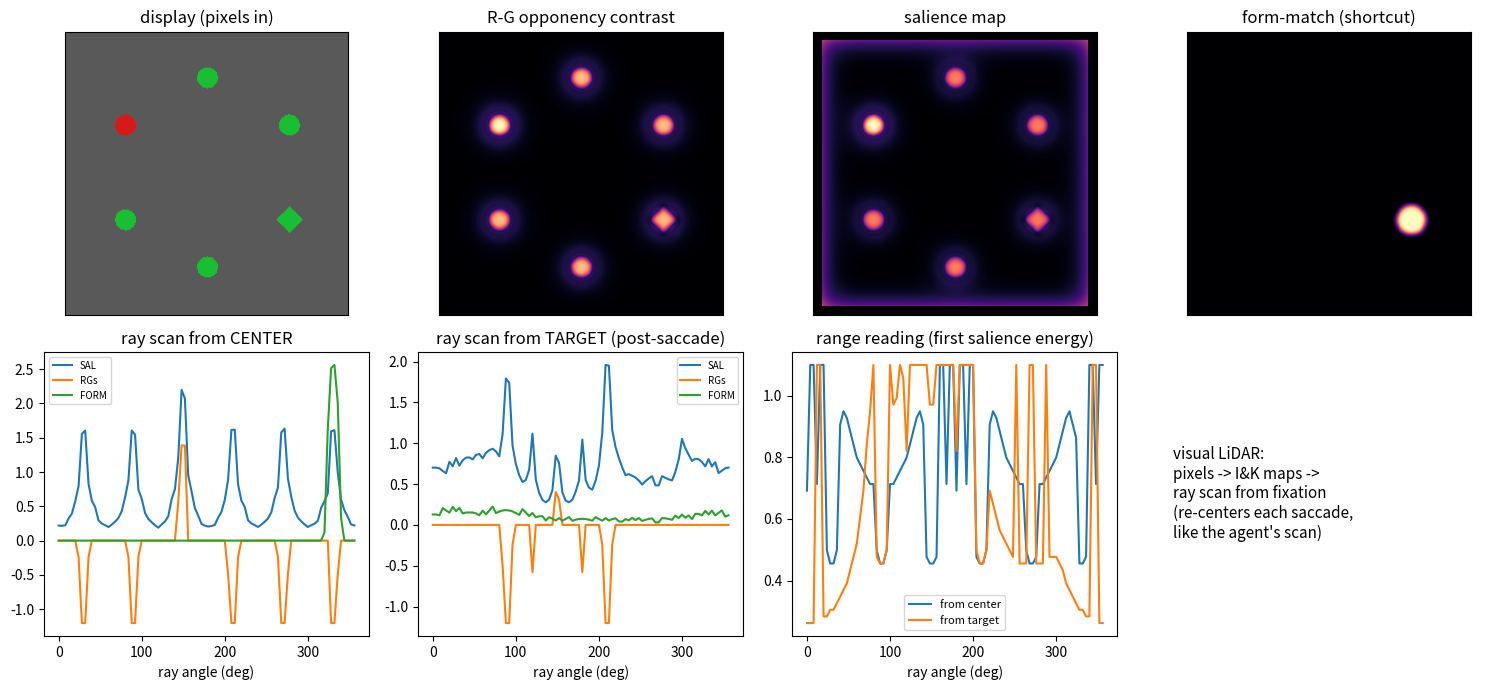

The script that saved this image:
"""Pixel front-end for the search model: the visual LiDAR.

Renders a search display to an RGB image, computes Itti & Koch-style
feature maps (color opponency R-G and B-Y, intensity; center-surround
contrast via difference-of-Gaussians at two scales; combined salience),
and samples every map along rays from the current fixation - the exact
analog of the agent's LiDAR scan. Nothing here is fitted; this is the
perception module (sensor), fixed by construction like the agent's
LiDAR.

Outputs per fixation: a [n_rays, n_channels] scan, where each ray
carries (feature channels..., salience, form-match) integrated over
radial bins weighted toward the nearest energy - plus the radial
distance at which each ray first meets item energy (the "range
reading", used only for diagnostics; the model itself consumes the
scan, and eccentricity is implicit in the fixation-centered sampling).

The form-match channel (target shape) is the one stated shortcut: shape
identity is painted analytically rather than extracted from pixels (see
docs/priority_field_visual_search_model.md, front-end section).

Demo: python front_end.py  -> figures/front_end_demo.png
"""

import numpy as np

# display geometry (normalized units: ring radius 0.5 as in the fits)
IMG = 256               # rendered resolution (square)
ITEM_R = 0.055          # item radius in ring-diameter units
ECC = 0.5               # ring radius

COLORS = {
    "green": (0.10, 0.75, 0.20),
    "red": (0.85, 0.10, 0.10),
    "pink": (0.95, 0.45, 0.70),
    "teal": (0.05, 0.65, 0.65),
    "blue": (0.15, 0.30, 0.90),
    "gray": (0.55, 0.55, 0.55),
}
BG = (0.35, 0.35, 0.35)


def render(items):
    """items: list of dicts {x, y, color, shape ('circle'|'diamond')}
    in centered coords (units of ring diameter). Returns [IMG, IMG, 3]."""
    img = np.ones((IMG, IMG, 3)) * np.array(BG)
    yy, xx = np.mgrid[0:IMG, 0:IMG]
    to_px = lambda v: (v + 0.75) / 1.5 * IMG
    r_px = ITEM_R / 1.5 * IMG
    for it in items:
        cx, cy = to_px(it["x"]), to_px(it["y"])
        if it.get("shape", "circle") == "diamond":
            mask = (np.abs(xx - cx) + np.abs(yy - cy)) < 1.3 * r_px
        else:
            mask = (xx - cx) ** 2 + (yy - cy) ** 2 < r_px ** 2
        img[mask] = COLORS[it["color"]]
    return img


def _gauss_blur(m, sigma):
    k = int(3 * sigma) * 2 + 1
    ax = np.arange(k) - k // 2
    g = np.exp(-ax ** 2 / (2 * sigma ** 2))
    g /= g.sum()
    m = np.apply_along_axis(lambda r: np.convolve(r, g, "same"), 0, m)
    return np.apply_along_axis(lambda r: np.convolve(r, g, "same"), 1, m)


def feature_maps(img):
    """Itti & Koch-style maps from pixels. Returns dict of [IMG, IMG]."""
    r, g, b = img[..., 0], img[..., 1], img[..., 2]
    inten = (r + g + b) / 3
    rg = r - g                      # color opponency
    by = b - (r + g) / 2
    maps = {}
    for name, m in [("RG", rg), ("BY", by), ("I", inten)]:
        cs = np.zeros_like(m)
        for s_c, s_s in [(2, 8), (4, 16)]:   # center-surround (DoG) scales
            cs += np.abs(_gauss_blur(m, s_c) - _gauss_blur(m, s_s))
        cs[:8, :] = cs[-8:, :] = cs[:, :8] = cs[:, -8:] = 0   # border artifact
        maps[name] = cs / cs.max() if cs.max() > 0 else cs
    sal = sum(maps.values())
    maps["SAL"] = sal / sal.max() if sal.max() > 0 else sal
    # signed color channels for top-down gains (template/distractor color)
    maps["RGs"] = rg
    maps["BYs"] = by
    return maps


def form_map(items, template_shape="diamond"):
    """Analytic form-match channel (stated shortcut)."""
    m = np.zeros((IMG, IMG))
    yy, xx = np.mgrid[0:IMG, 0:IMG]
    to_px = lambda v: (v + 0.75) / 1.5 * IMG
    r_px = ITEM_R / 1.5 * IMG
    for it in items:
        if it.get("shape", "circle") == template_shape:
            cx, cy = to_px(it["x"]), to_px(it["y"])
            m[(xx - cx) ** 2 + (yy - cy) ** 2 < (1.4 * r_px) ** 2] = 1.0
    return _gauss_blur(m, 2)


def ray_scan(maps, fix_xy, n_rays=90, n_bins=48, max_r=1.1):
    """Sample every map along rays from the fixation: the visual LiDAR.

    Returns scan [n_rays, n_channels] (nearest-weighted radial sum) and
    range [n_rays] (distance of first above-threshold salience energy).
    Channel order: RG, BY, I, SAL, RGs, BYs (+ FORM if present).
    """
    names = [k for k in ("RG", "BY", "I", "SAL", "RGs", "BYs", "FORM")
             if k in maps]
    to_px = lambda v: (v + 0.75) / 1.5 * IMG
    fx, fy = to_px(fix_xy[0]), to_px(fix_xy[1])
    # start beyond the fovea: the currently fixated item is not re-sensed
    radii = np.linspace(0.09, max_r, n_bins)
    w_near = np.exp(-2.0 * radii)          # nearest-energy weighting
    scan = np.zeros((n_rays, len(names)))
    rng = np.full(n_rays, max_r)
    for i in range(n_rays):
        th = 2 * np.pi * i / n_rays
        px = np.clip(fx + to_px(radii * np.cos(th)) - to_px(0), 0, IMG - 1)
        py = np.clip(fy + to_px(radii * np.sin(th)) - to_px(0), 0, IMG - 1)
        px, py = px.astype(int), py.astype(int)
        for c, nm in enumerate(names):
            prof = maps[nm][py, px]
            scan[i, c] = (np.abs(prof) * w_near).sum() * np.sign(
                prof[np.argmax(np.abs(prof))] if nm in ("RGs", "BYs") else 1.0)
        salprof = maps["SAL"][py, px]
        hit = np.where(salprof > 0.25)[0]
        if len(hit):
            rng[i] = radii[hit[0]]
    return scan, rng, names


def demo_display():
    """Gaspelin-style display: green diamond target among green circles,
    one red circle singleton; 6 items on the ring."""
    items = []
    for j in range(6):
        a = 2 * np.pi * j / 6 - np.pi / 2
        color = "red" if j == 4 else "green"
        shape = "diamond" if j == 1 else "circle"
        items.append(dict(x=ECC * np.cos(a), y=ECC * np.sin(a),
                          color=color, shape=shape))
    return items


if __name__ == "__main__":
    import matplotlib
    matplotlib.use("Agg")
    import matplotlib.pyplot as plt

    items = demo_display()
    img = render(items)
    maps = feature_maps(img)
    maps["FORM"] = form_map(items)
    scan_c, rng_c, names = ray_scan(maps, (0.0, 0.0))
    scan_f, rng_f, _ = ray_scan(maps, (items[1]["x"], items[1]["y"]))

    fig, axes = plt.subplots(2, 4, figsize=(15, 7))
    axes[0, 0].imshow(img, origin="lower")
    axes[0, 0].set_title("display (pixels in)")
    for ax, nm, ttl in [(axes[0, 1], "RG", "R-G opponency contrast"),
                        (axes[0, 2], "SAL", "salience map"),
                        (axes[0, 3], "FORM", "form-match (shortcut)")]:
        ax.imshow(maps[nm], origin="lower", cmap="magma")
        ax.set_title(ttl)
    th = np.linspace(0, 360, len(scan_c), endpoint=False)
    for ax, sc, ttl in [(axes[1, 0], scan_c, "ray scan from CENTER"),
                        (axes[1, 1], scan_f, "ray scan from TARGET (post-saccade)")]:
        for c, nm in enumerate(names):
            if nm in ("SAL", "RGs", "FORM"):
                ax.plot(th, sc[:, c], label=nm)
        ax.set_xlabel("ray angle (deg)")
        ax.legend(fontsize=7)
        ax.set_title(ttl)
    axes[1, 2].plot(th, rng_c, label="from center")
    axes[1, 2].plot(th, rng_f, label="from target")
    axes[1, 2].set_title("range reading (first salience energy)")
    axes[1, 2].set_xlabel("ray angle (deg)")
    axes[1, 2].legend(fontsize=8)
    axes[1, 3].axis("off")
    axes[1, 3].text(0.02, 0.5,
                    "visual LiDAR:\npixels -> I&K maps ->\nray scan from fixation\n"
                    "(re-centers each saccade,\nlike the agent's scan)",
                    fontsize=11, va="center")
    for ax in axes[0]:
        ax.set_xticks([]); ax.set_yticks([])
    plt.tight_layout()
    import os
    os.makedirs("figures", exist_ok=True)
    plt.savefig("figures/front_end_demo.png", dpi=120)
    print("saved figures/front_end_demo.png")
